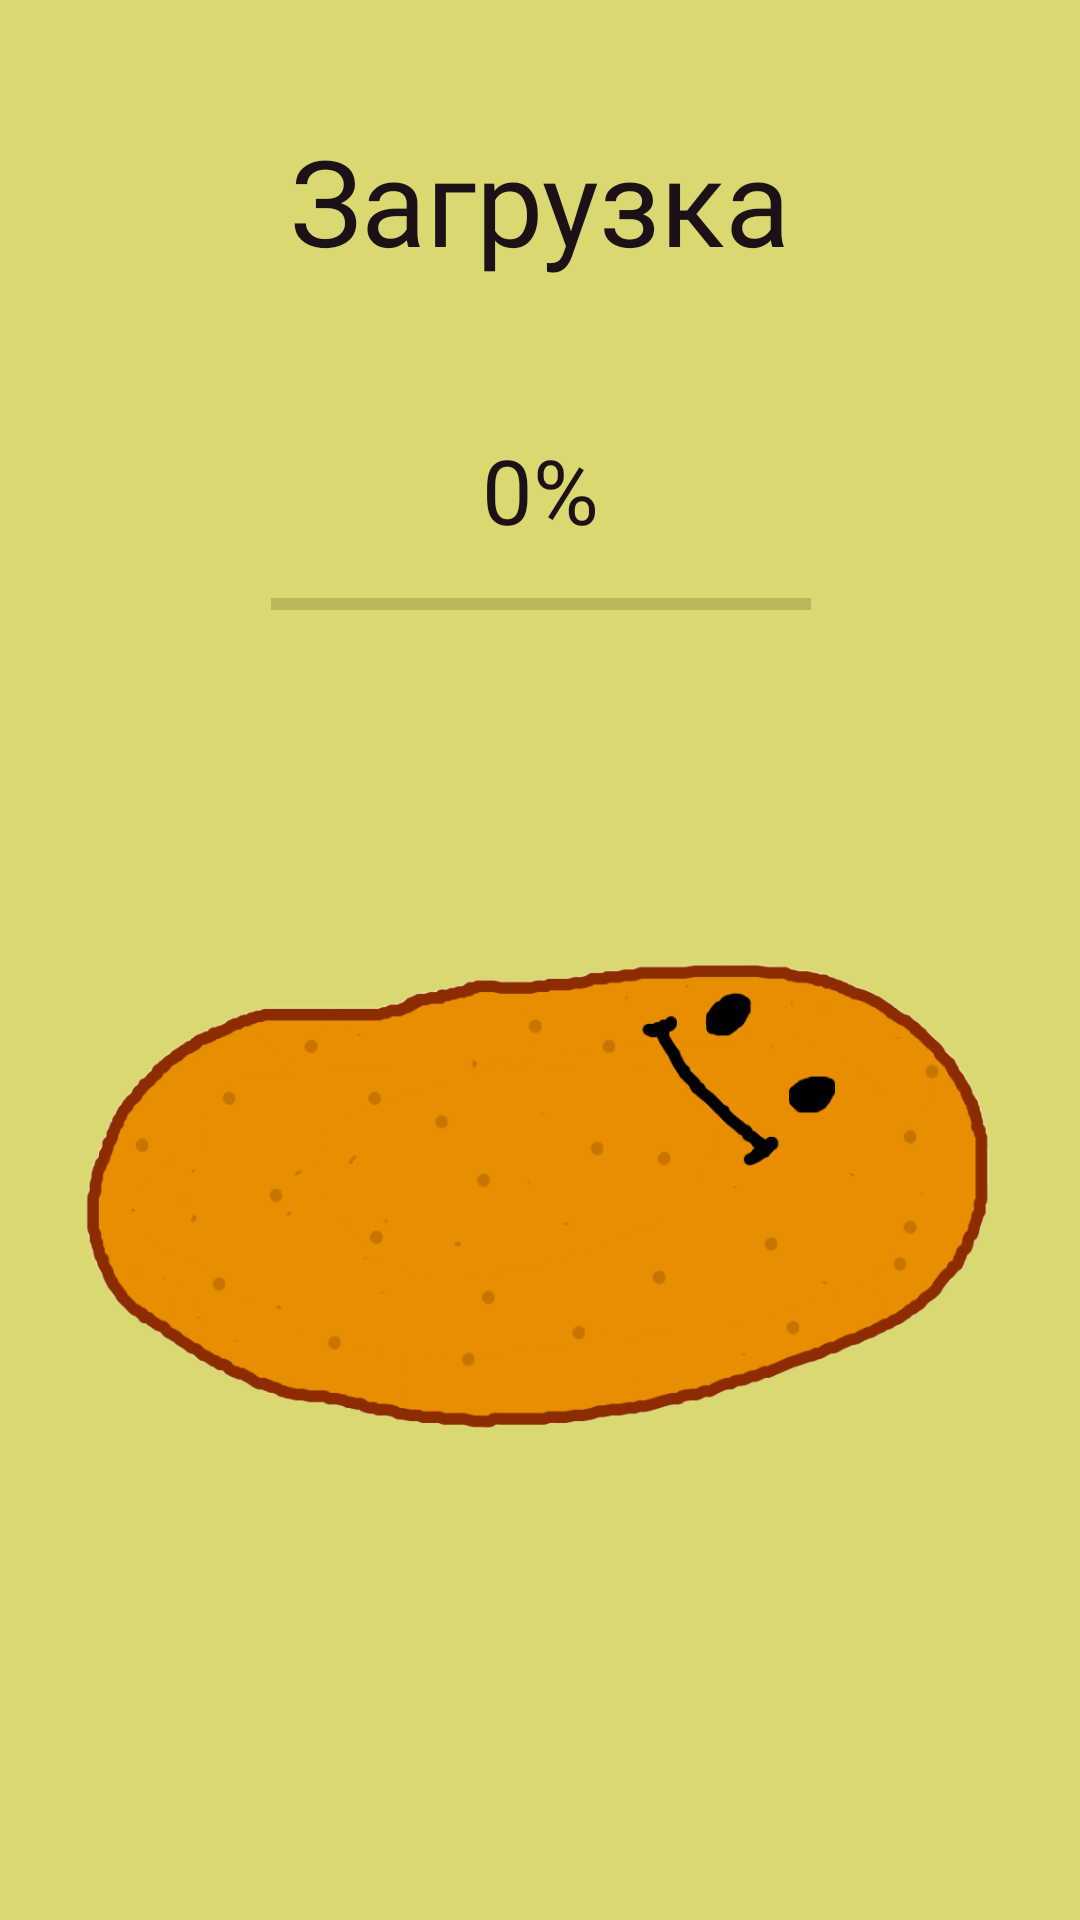

This screen was rendered from an Android layout file. Write that file and the resources it references.
<!-- AndroidManifest.xml: activity theme AppTheme.FullScreen -->
<!-- res/layout/activity_loading.xml -->
<?xml version="1.0" encoding="utf-8"?>
<androidx.constraintlayout.widget.ConstraintLayout xmlns:android="http://schemas.android.com/apk/res/android"
    xmlns:app="http://schemas.android.com/apk/res-auto"
    xmlns:tools="http://schemas.android.com/tools"
    android:id="@+id/main"
    android:layout_width="match_parent"
    android:layout_height="match_parent"
    tools:context=".LoadingActivity"
    android:background="@color/BackMain">

    <ImageView
        android:id="@+id/LoadingPotato"
        android:layout_width="wrap_content"
        android:layout_height="0dp"
        android:layout_marginBottom="50dp"
        app:layout_constraintBottom_toBottomOf="parent"
        app:layout_constraintEnd_toEndOf="parent"
        app:layout_constraintHeight_percent="0.3"
        app:layout_constraintStart_toStartOf="parent"
        app:layout_constraintTop_toBottomOf="@+id/LoadingProgress"
        app:srcCompat="@drawable/potato" />

    <TextView
        android:id="@+id/LoadingTxt"
        android:layout_width="wrap_content"
        android:layout_height="wrap_content"
        android:text="Загрузка"
        android:fontFamily="@font/molot"
        android:textSize="40dp"
        app:layout_constraintEnd_toEndOf="parent"
        app:layout_constraintStart_toStartOf="parent"
        app:layout_constraintTop_toTopOf="parent"
        android:layout_marginTop="40dp"/>

    <TextView
        android:id="@+id/LoadingProgressTxt"
        android:layout_width="wrap_content"
        android:layout_height="wrap_content"
        android:fontFamily="@font/molot"
        android:text="0%"
        android:textSize="30dp"
        app:layout_constraintBottom_toTopOf="@+id/LoadingProgress"
        app:layout_constraintEnd_toEndOf="parent"
        app:layout_constraintStart_toStartOf="parent"
        android:layout_marginBottom="10dp"
        />

    <ProgressBar
        android:id="@+id/LoadingProgress"
        style="?android:attr/progressBarStyleHorizontal"
        android:layout_width="0dp"
        android:layout_height="wrap_content"
        app:layout_constraintEnd_toEndOf="@+id/LoadingTxt"
        app:layout_constraintStart_toStartOf="@+id/LoadingTxt"
        app:layout_constraintTop_toBottomOf="@+id/LoadingTxt"
        android:layout_marginTop="100dp"
        android:max="100"
        app:layout_constraintWidth_percent="0.5"/>
</androidx.constraintlayout.widget.ConstraintLayout>
<!-- resources referenced by this layout -->
<resources>
  <color name="BackMain">#DAD871</color>
  <!-- drawable potato: png bitmap (drawable, 70106 bytes) -->
  <style name="AppTheme.FullScreen" parent="Theme.AppCompat.Light.NoActionBar">
          <item name="android:windowFullscreen">true</item>
          <item name="android:windowContentOverlay">@null</item>
          <item name="android:textColor">@color/text</item>
      </style>
  <color name="text">#1B1116</color>
</resources>
